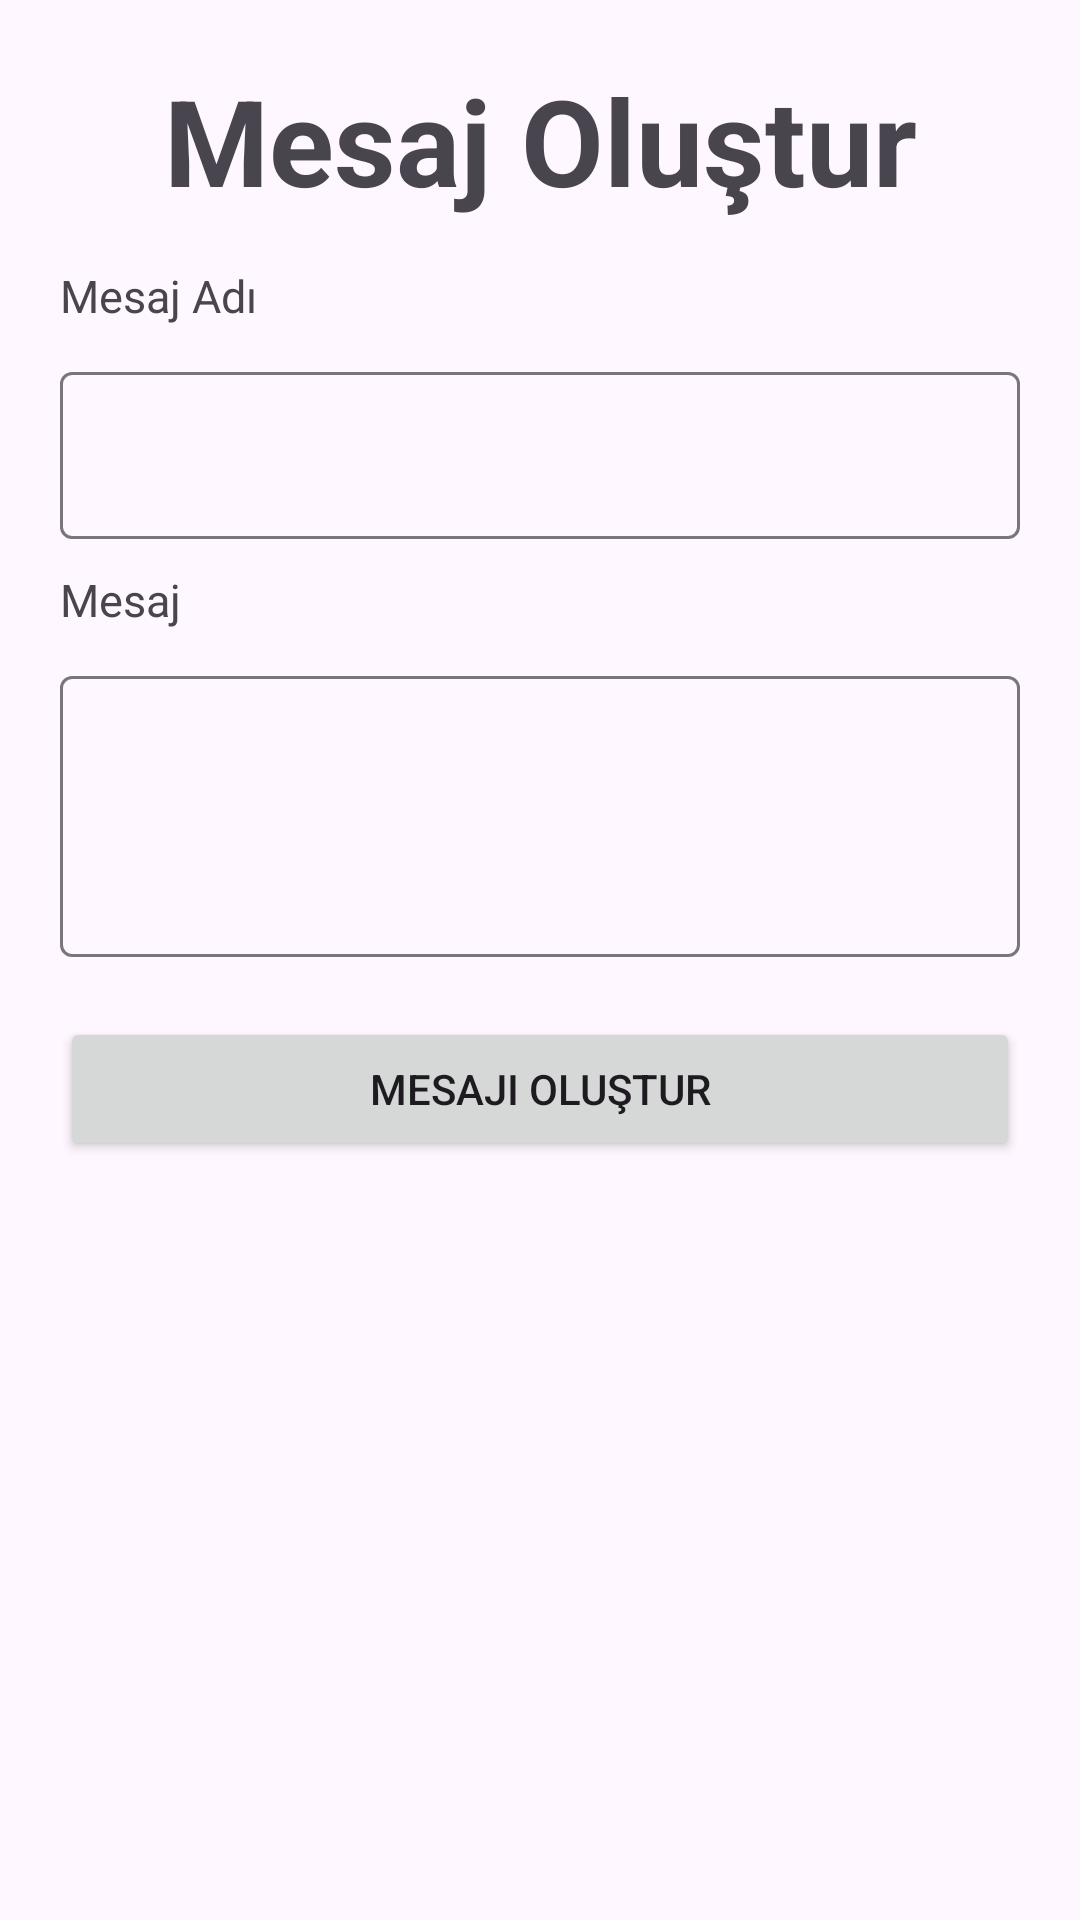

Layout XML and referenced resources for this Android screen:
<!-- AndroidManifest.xml: application theme Theme.Material3.Light -->
<!-- res/layout/fragment_mesaj_olustur.xml -->
<?xml version="1.0" encoding="utf-8"?>
<FrameLayout xmlns:android="http://schemas.android.com/apk/res/android"
    xmlns:tools="http://schemas.android.com/tools"
    android:layout_width="match_parent"
    android:layout_height="match_parent"
    tools:context=".MesajOlustur">

    <LinearLayout
        android:layout_width="match_parent"
        android:layout_height="wrap_content"
        android:padding="20dp"
        android:orientation="vertical">

        <TextView
            android:layout_width="match_parent"
            android:layout_height="wrap_content"
            android:text="Mesaj Oluştur"
            android:gravity="center"
            android:textSize="40dp"
            android:textStyle="bold"
            android:layout_marginBottom="15dp"/>

        <TextView
            android:layout_width="match_parent"
            android:layout_height="wrap_content"
            android:text="Mesaj Adı"
            android:textSize="15dp"
            android:layout_marginBottom="10dp"/>

        <com.google.android.material.textfield.TextInputLayout
            android:layout_width="match_parent"
            android:layout_height="match_parent"
            android:layout_marginBottom="10dp">

            <com.google.android.material.textfield.TextInputEditText
                android:layout_width="match_parent"
                android:layout_height="match_parent"
                android:id="@+id/mesajadi"/>

        </com.google.android.material.textfield.TextInputLayout>

        <TextView
            android:layout_width="match_parent"
            android:layout_height="wrap_content"
            android:text="Mesaj"
            android:textSize="15dp"
            android:layout_marginBottom="10dp"/>

        <com.google.android.material.textfield.TextInputLayout
            android:layout_width="match_parent"
            android:layout_height="match_parent"
            android:layout_marginBottom="10dp">

            <com.google.android.material.textfield.TextInputEditText
                android:layout_width="match_parent"
                android:layout_height="match_parent"
                android:id="@+id/mesaj"
                android:lines="3"/>

        </com.google.android.material.textfield.TextInputLayout>

        <Button
            android:layout_width="match_parent"
            android:layout_height="wrap_content"
            android:text="Mesajı Oluştur"
            android:layout_marginBottom="10dp"
            android:id="@+id/mesajolustur"
            android:layout_marginTop="10dp"/>

        <androidx.recyclerview.widget.RecyclerView
            android:layout_width="match_parent"
            android:layout_height="match_parent"
            android:minHeight="230dp"
            android:id="@+id/mesajlar"/>

        <TextView
            android:layout_width="match_parent"
            android:layout_height="wrap_content"
            android:gravity="center"
            android:layout_marginTop="30sp"
            android:text="201913709079 - BAYRAM FURKAN KARAKUZU"/>


    </LinearLayout>
</FrameLayout>
<!-- resources referenced by this layout -->
<resources>

</resources>
